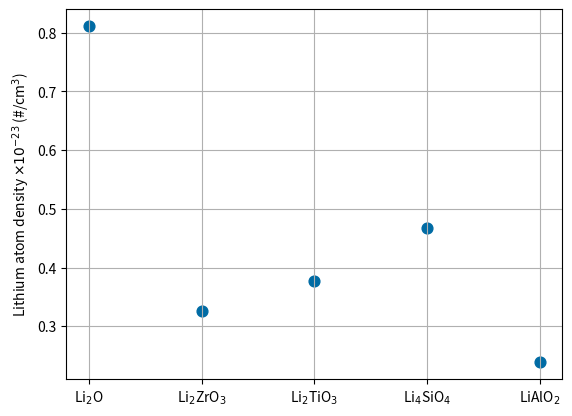

Reproduce this figure in Python.
import numpy as np
import matplotlib.pyplot as plt
color_idx = [[0./255,107./255,164./255], 
             [255./255, 128./255, 14./255], 
             [171./255, 171./255, 171./255], 
             [89./255, 89./255, 89./255],
             [44./255, 160./255, 44./255],
             [95./255, 158./255, 209./255],
             [200./255, 82./255, 0./255],
             [255./255, 152./255, 150./255]]


Limm = 6.941
Zrmm = 91.224
Almm = 26.981539
Timm = 47.867
Simm = 28.0855
Omm = 15.9994

A = {}
A['lio'] = {}
A['liz'] = {}
A['lit'] = {}
A['lis'] = {}
A['lial'] = {}

A['lio']['mol_mass'] = 2*Limm + Omm
A['liz']['mol_mass'] = 2*Limm + Zrmm + 3*Omm
A['lit']['mol_mass'] = 2*Limm + Timm + 3*Omm
A['lis']['mol_mass'] = 4*Limm + Simm + 4*Omm
A['lial']['mol_mass'] = Limm + Almm + 2*Omm

A['lio']['num'] = 2
A['liz']['num'] = 2
A['lit']['num'] = 2
A['lis']['num'] = 4
A['lial']['num'] = 1

A['lio']['density'] = 2.013
A['liz']['density'] = 4.15
A['lit']['density'] = 3.43
A['lis']['density'] = 2.326
A['lial']['density'] = 2.615

A['lio']['Tmelt'] = 1706
A['liz']['Tmelt'] = 1888
A['lit']['Tmelt'] = 1806
A['lis']['Tmelt'] = 1523
A['lial']['Tmelt'] = 1883

A['lio']['name'] = r"Li$_2$O"
A['liz']['name'] = r"Li$_2$ZrO$_3$"
A['lit']['name'] = r"Li$_2$TiO$_3$"
A['lis']['name'] = r"Li$_4$SiO$_4$"
A['lial']['name'] = r"LiAlO$_2$"

NA = 6.022e23
NLi = np.zeros(len(A))


# #fig, ax1 = plt.subplots()
# #ax1.set_ylim([1000, 2000])
# plt.ylabel("Melt Temperature (K)")
plt.ylabel(r"Lithium atom density $\times 10^{-23}$ (#/cm$^3$)")
#ax2.set_ylim([0, 1])
x_ticks = []
for i, key in enumerate(A):
	#ax1.scatter(i, A[key]['Tmelt']*0.6, color = color_idx[0], s = 40)
	NLi[i] = (A[key]['density']*NA/A[key]['mol_mass'])*A[key]['num']/10**23
	plt.scatter(i, NLi[i], color = color_idx[0], s = 60)
	x_ticks.append(A[key]['name'])
# for tl in ax1.get_yticklabels():
#     tl.set_color(color_idx[0])
# for tl in ax2.get_yticklabels():
#     tl.set_color(color_idx[1])
x = range(len(A))
plt.xticks(x, x_ticks)#, rotation='vertical')
plt.grid('on', 'both')
plt.show()